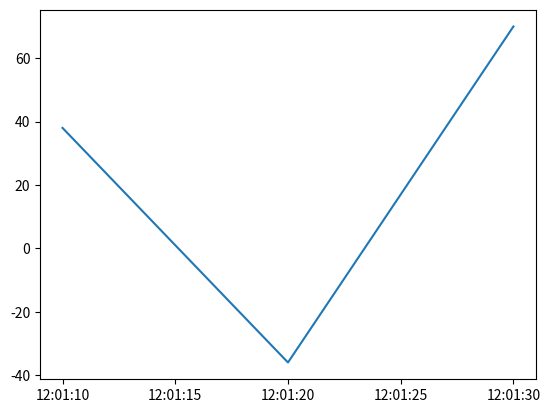

Recreate this plot in Python.
import matplotlib.pyplot as plt
from datetime import datetime

y = [38, -36, 70]
x = [datetime(2015, 11, 12, 12, 1, 10), datetime(2015, 11, 12, 12, 1, 20), datetime(2015, 11, 12, 12, 1, 30)]

plt.plot(x, y)
plt.show()